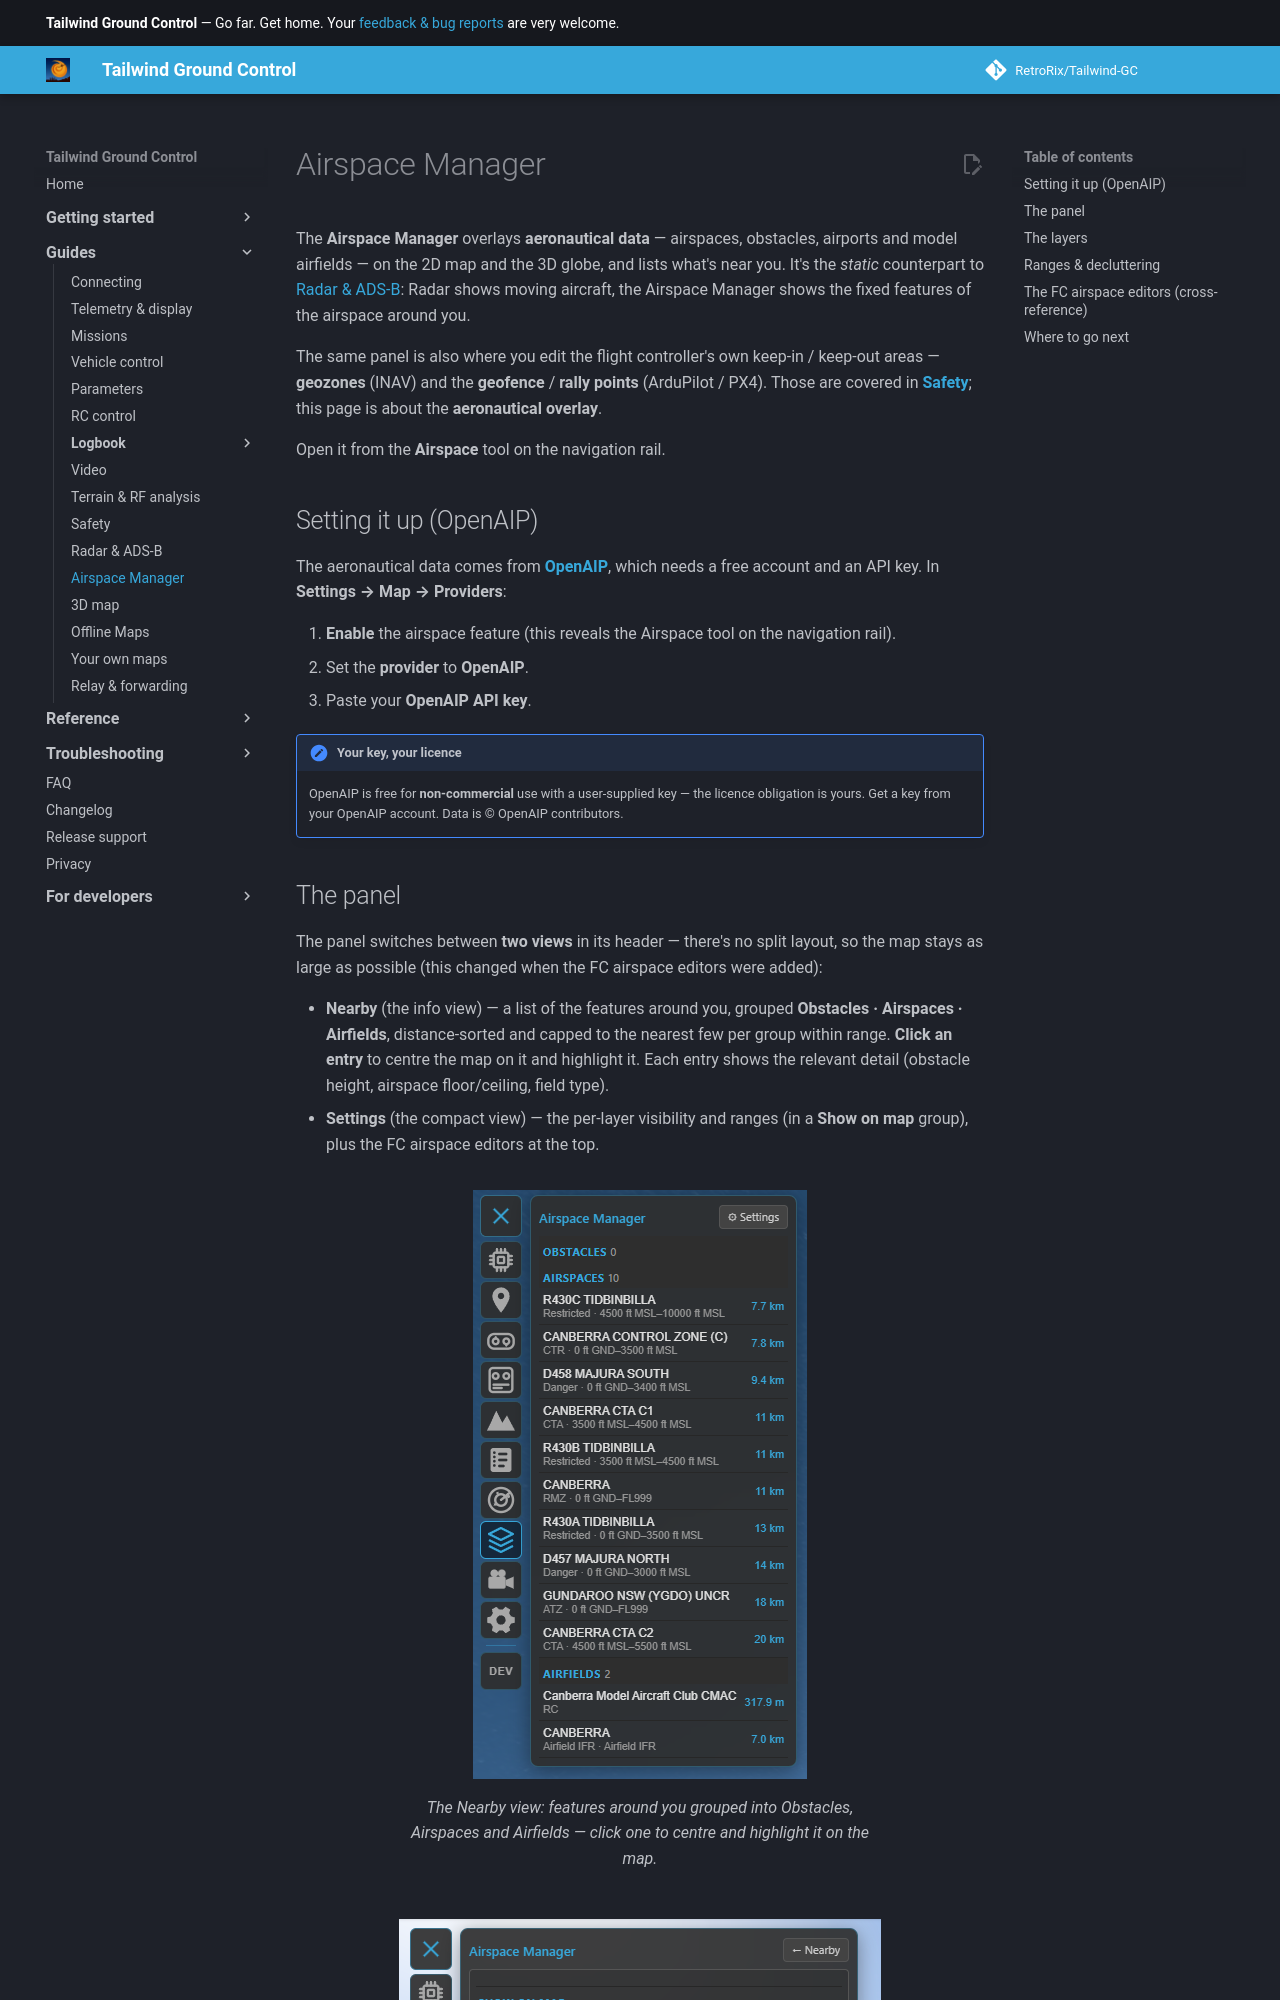

repository: RetroRix/Tailwind-GC · page: guides/airspace/index.html · generator: mkdocs

# Airspace Manager

The **Airspace Manager** overlays **aeronautical data** — airspaces, obstacles, airports and model
airfields — on the 2D map and the 3D globe, and lists what's near you. It's the *static* counterpart to
[Radar & ADS-B](radar-and-adsb.md): Radar shows moving aircraft, the Airspace Manager shows the fixed
features of the airspace around you.

The same panel is also where you edit the flight controller's own keep-in / keep-out areas — **geozones**
(INAV) and the **geofence** / **rally points** (ArduPilot / PX4). Those are covered in
**[Safety](safety.md)**; this page is about the **aeronautical overlay**.

Open it from the **Airspace** tool on the navigation rail.

## Setting it up (OpenAIP)

The aeronautical data comes from **[OpenAIP](https://www.openaip.net/)**, which needs a free account and
an API key. In **Settings → Map → Providers**:

1. **Enable** the airspace feature (this reveals the Airspace tool on the navigation rail).
2. Set the **provider** to **OpenAIP**.
3. Paste your **OpenAIP API key**.

!!! note "Your key, your licence"
    OpenAIP is free for **non-commercial** use with a user-supplied key — the licence obligation is
    yours. Get a key from your OpenAIP account. Data is © OpenAIP contributors.
